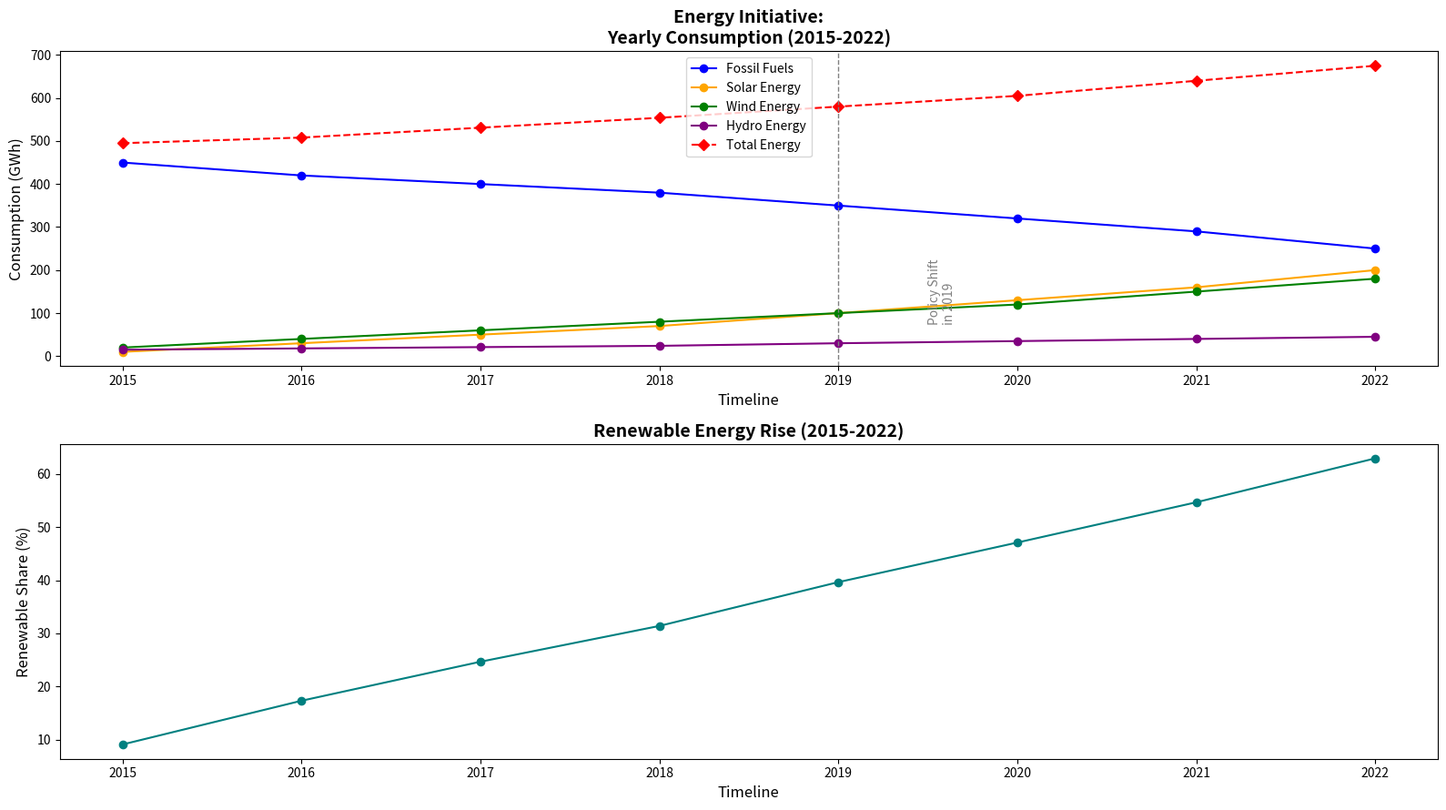

This figure's Python source:
import matplotlib.pyplot as plt
import numpy as np

years = np.arange(2015, 2023)
fossil_fuels = np.array([450, 420, 400, 380, 350, 320, 290, 250])
solar_energy = np.array([10, 30, 50, 70, 100, 130, 160, 200])
wind_energy = np.array([20, 40, 60, 80, 100, 120, 150, 180])
# New data series for Hydro Energy
hydro_energy = np.array([15, 18, 21, 24, 30, 35, 40, 45])
# Update total energy to include Hydro Energy
total_energy = fossil_fuels + solar_energy + wind_energy + hydro_energy
share_renewable = (solar_energy + wind_energy + hydro_energy) / total_energy * 100

plt.figure(figsize=(16, 9))

plt.subplot(2, 1, 1)
plt.plot(years, fossil_fuels, color='blue', marker='o', linestyle='-', label='Fossil Fuels')
plt.plot(years, solar_energy, color='orange', marker='o', linestyle='-', label='Solar Energy')
plt.plot(years, wind_energy, color='green', marker='o', linestyle='-', label='Wind Energy')
plt.plot(years, hydro_energy, color='purple', marker='o', linestyle='-', label='Hydro Energy')
plt.plot(years, total_energy, color='red', marker='D', linestyle='--', label='Total Energy')
plt.axvline(x=2019, color='gray', linestyle='--', linewidth=1)
plt.text(2019.5, 150, 'Policy Shift\nin 2019', rotation=90, verticalalignment='center', fontsize=10, color='gray')

plt.title('Energy Initiative:\nYearly Consumption (2015-2022)', fontsize=14, fontweight='bold')
plt.xlabel('Timeline', fontsize=12)
plt.ylabel('Consumption (GWh)', fontsize=12)
plt.legend()

plt.subplot(2, 1, 2)
plt.plot(years, share_renewable, color='teal', marker='o', linestyle='-')
plt.title('Renewable Energy Rise (2015-2022)', fontsize=14, fontweight='bold')
plt.xlabel('Timeline', fontsize=12)
plt.ylabel('Renewable Share (%)', fontsize=12)

plt.tight_layout()
plt.show()
